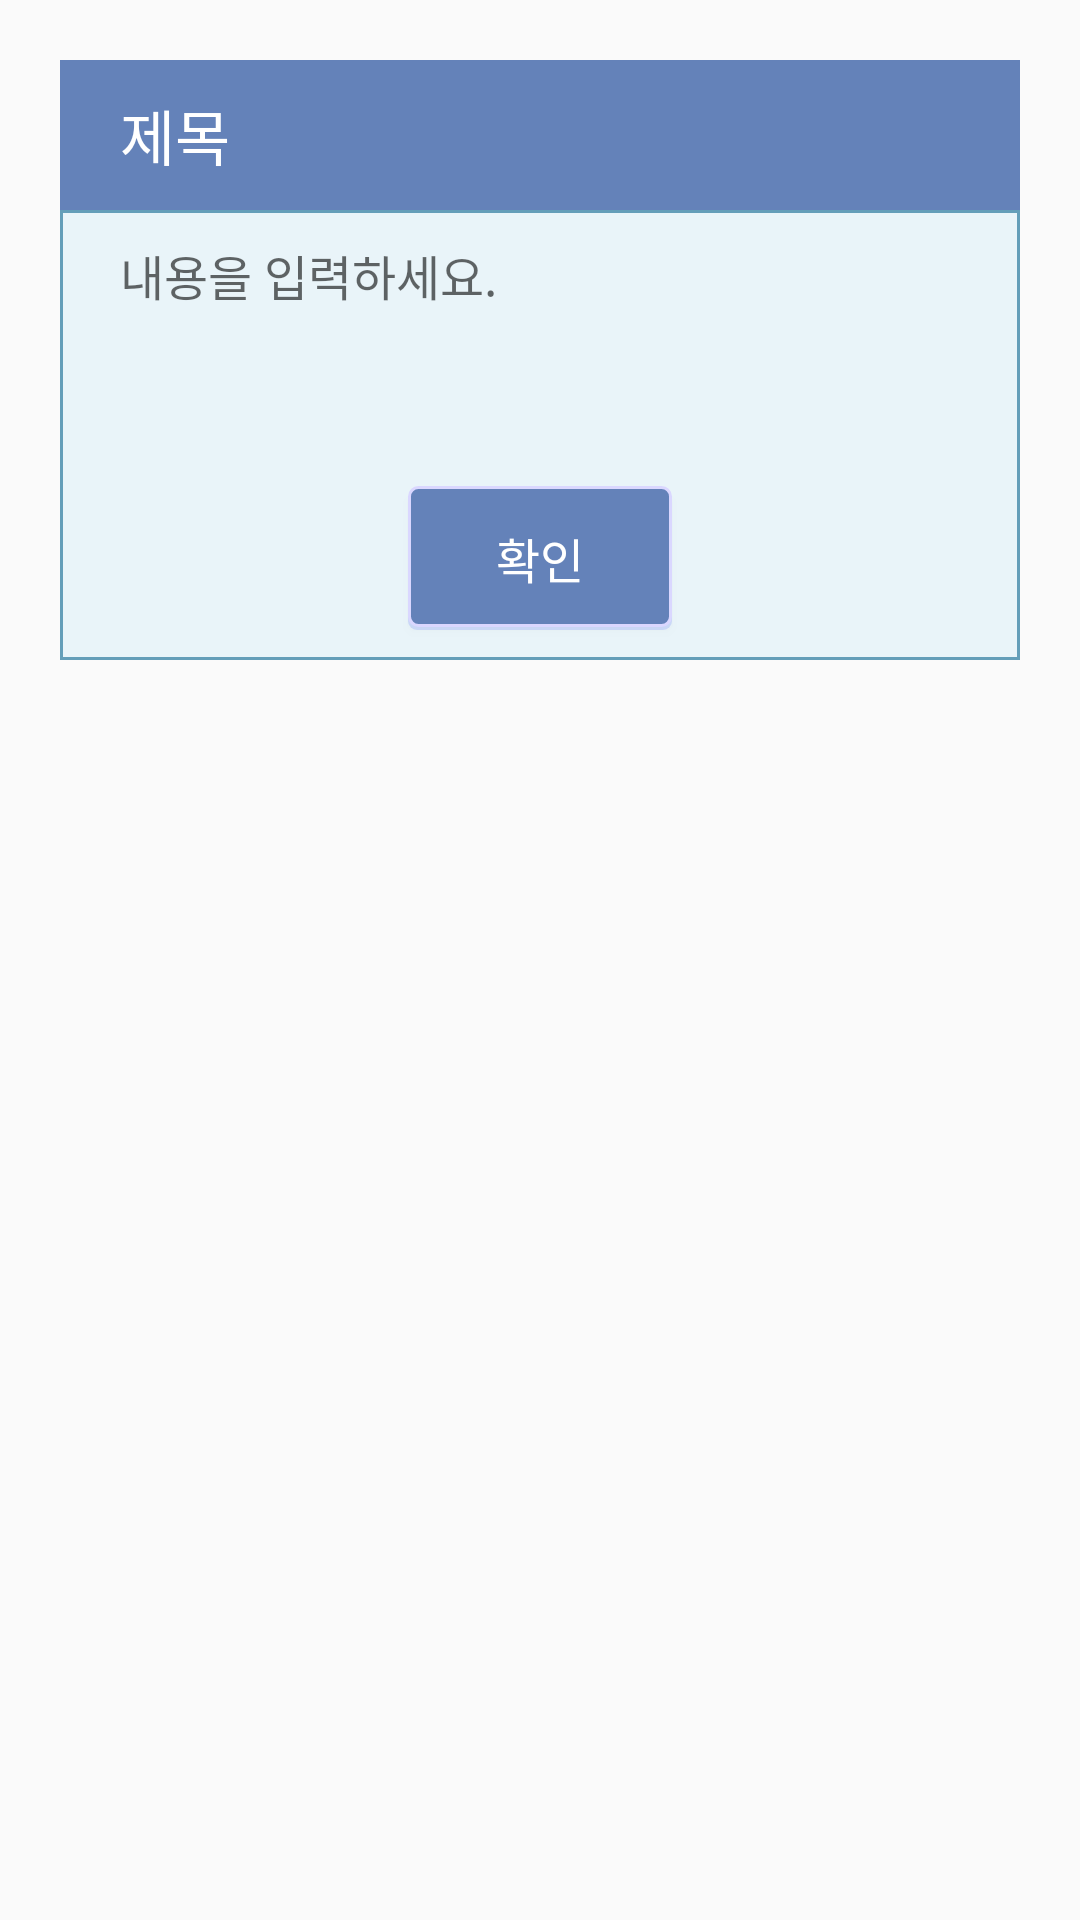

Here is an Android app screen rendered from its layout file. Give the layout XML and the strings, colors and styles it references.
<!-- AndroidManifest.xml: application theme AppTheme -->
<!-- res/layout/ok_dialog.xml -->
<?xml version="1.0" encoding="utf-8"?>
<LinearLayout xmlns:android="http://schemas.android.com/apk/res/android"
    android:orientation="vertical"
    android:layout_width="wrap_content"
    android:layout_height="wrap_content"
    android:layout_gravity="center"
    android:padding="20dp">

    <TextView
        android:id="@+id/dialog_title"
        android:layout_width="match_parent"
        android:layout_height="50dp"
        android:paddingLeft="20dp"
        android:gravity="center_vertical"
        android:textColor="#ffffff"
        android:textSize="20dp"
        android:text="제목"
        android:background="#FF6482B9"/>

    <RelativeLayout
        android:layout_width="match_parent"
        android:layout_height="150dp">
    <TextView
        android:background="@drawable/my_textview_border"
        android:paddingLeft="20dp"
        android:paddingTop="10dp"
        android:id="@+id/dialog_message"
        android:layout_width="match_parent"
        android:layout_height="match_parent"
        android:gravity="left"
        android:textSize="16dp"
        android:hint="내용을 입력하세요."/>
        <Button
            android:layout_marginBottom="10dp"
            android:layout_centerHorizontal="true"
            android:layout_alignParentBottom="true"
            android:id="@+id/dialog_ok"
            android:layout_width="wrap_content"
            android:layout_height="wrap_content"
            android:layout_weight="1"
            android:background="@drawable/my_button"
            android:gravity="center"
            android:text="확인"
            android:textColor="#fff"
            android:textSize="16dp" />
    </RelativeLayout>

</LinearLayout>
<!-- resources referenced by this layout -->
<resources>
  <!-- drawable my_button (drawable) -->
  <?xml version="1.0" encoding="utf-8"?>
  <selector xmlns:android="http://schemas.android.com/apk/res/android">
  
      <item>
          <layer-list>
              
              <item android:top="3dp">
                  <shape>
                      <corners android:radius="3dp" />
                      <solid android:color="#1f0022ff" />
                  </shape>
              </item>
              
              <item android:bottom="1dp">
                  <shape>
                      <corners android:radius="3dp" />
                      <solid android:color="#FF6482B9" />
                      <stroke android:width="1dp" android:color="#dad7ff" />
                  </shape>
              </item>
          </layer-list>
      </item>
  </selector>
  <!-- drawable my_textview_border (drawable) -->
  <?xml version="1.0" encoding="utf-8"?>
  <shape xmlns:android="http://schemas.android.com/apk/res/android" android:shape="rectangle" >
      <solid android:color="#e9f4f9" />
      <stroke android:width="1dip" android:color="#649eb9"/>
  </shape>
  <style name="AppTheme" parent="Base.Theme.AppCompat.Light.DarkActionBar">
          
          <item name="colorPrimary">#6482b9</item>
          <item name="colorPrimaryDark">#143268</item>
          <item name="actionBarStyle">@style/myActionStyle</item>
      </style>
  <style name="myActionStyle" parent="Widget.AppCompat.Light.ActionBar.Solid">
          <item name="titleTextStyle">@style/myActionStyle.TitleText</item>
      </style>
  <style name="myActionStyle.TitleText" parent="TextAppearance.AppCompat.Widget.ActionBar.Title">
          <item name="android:textStyle">bold</item>
      </style>
</resources>
